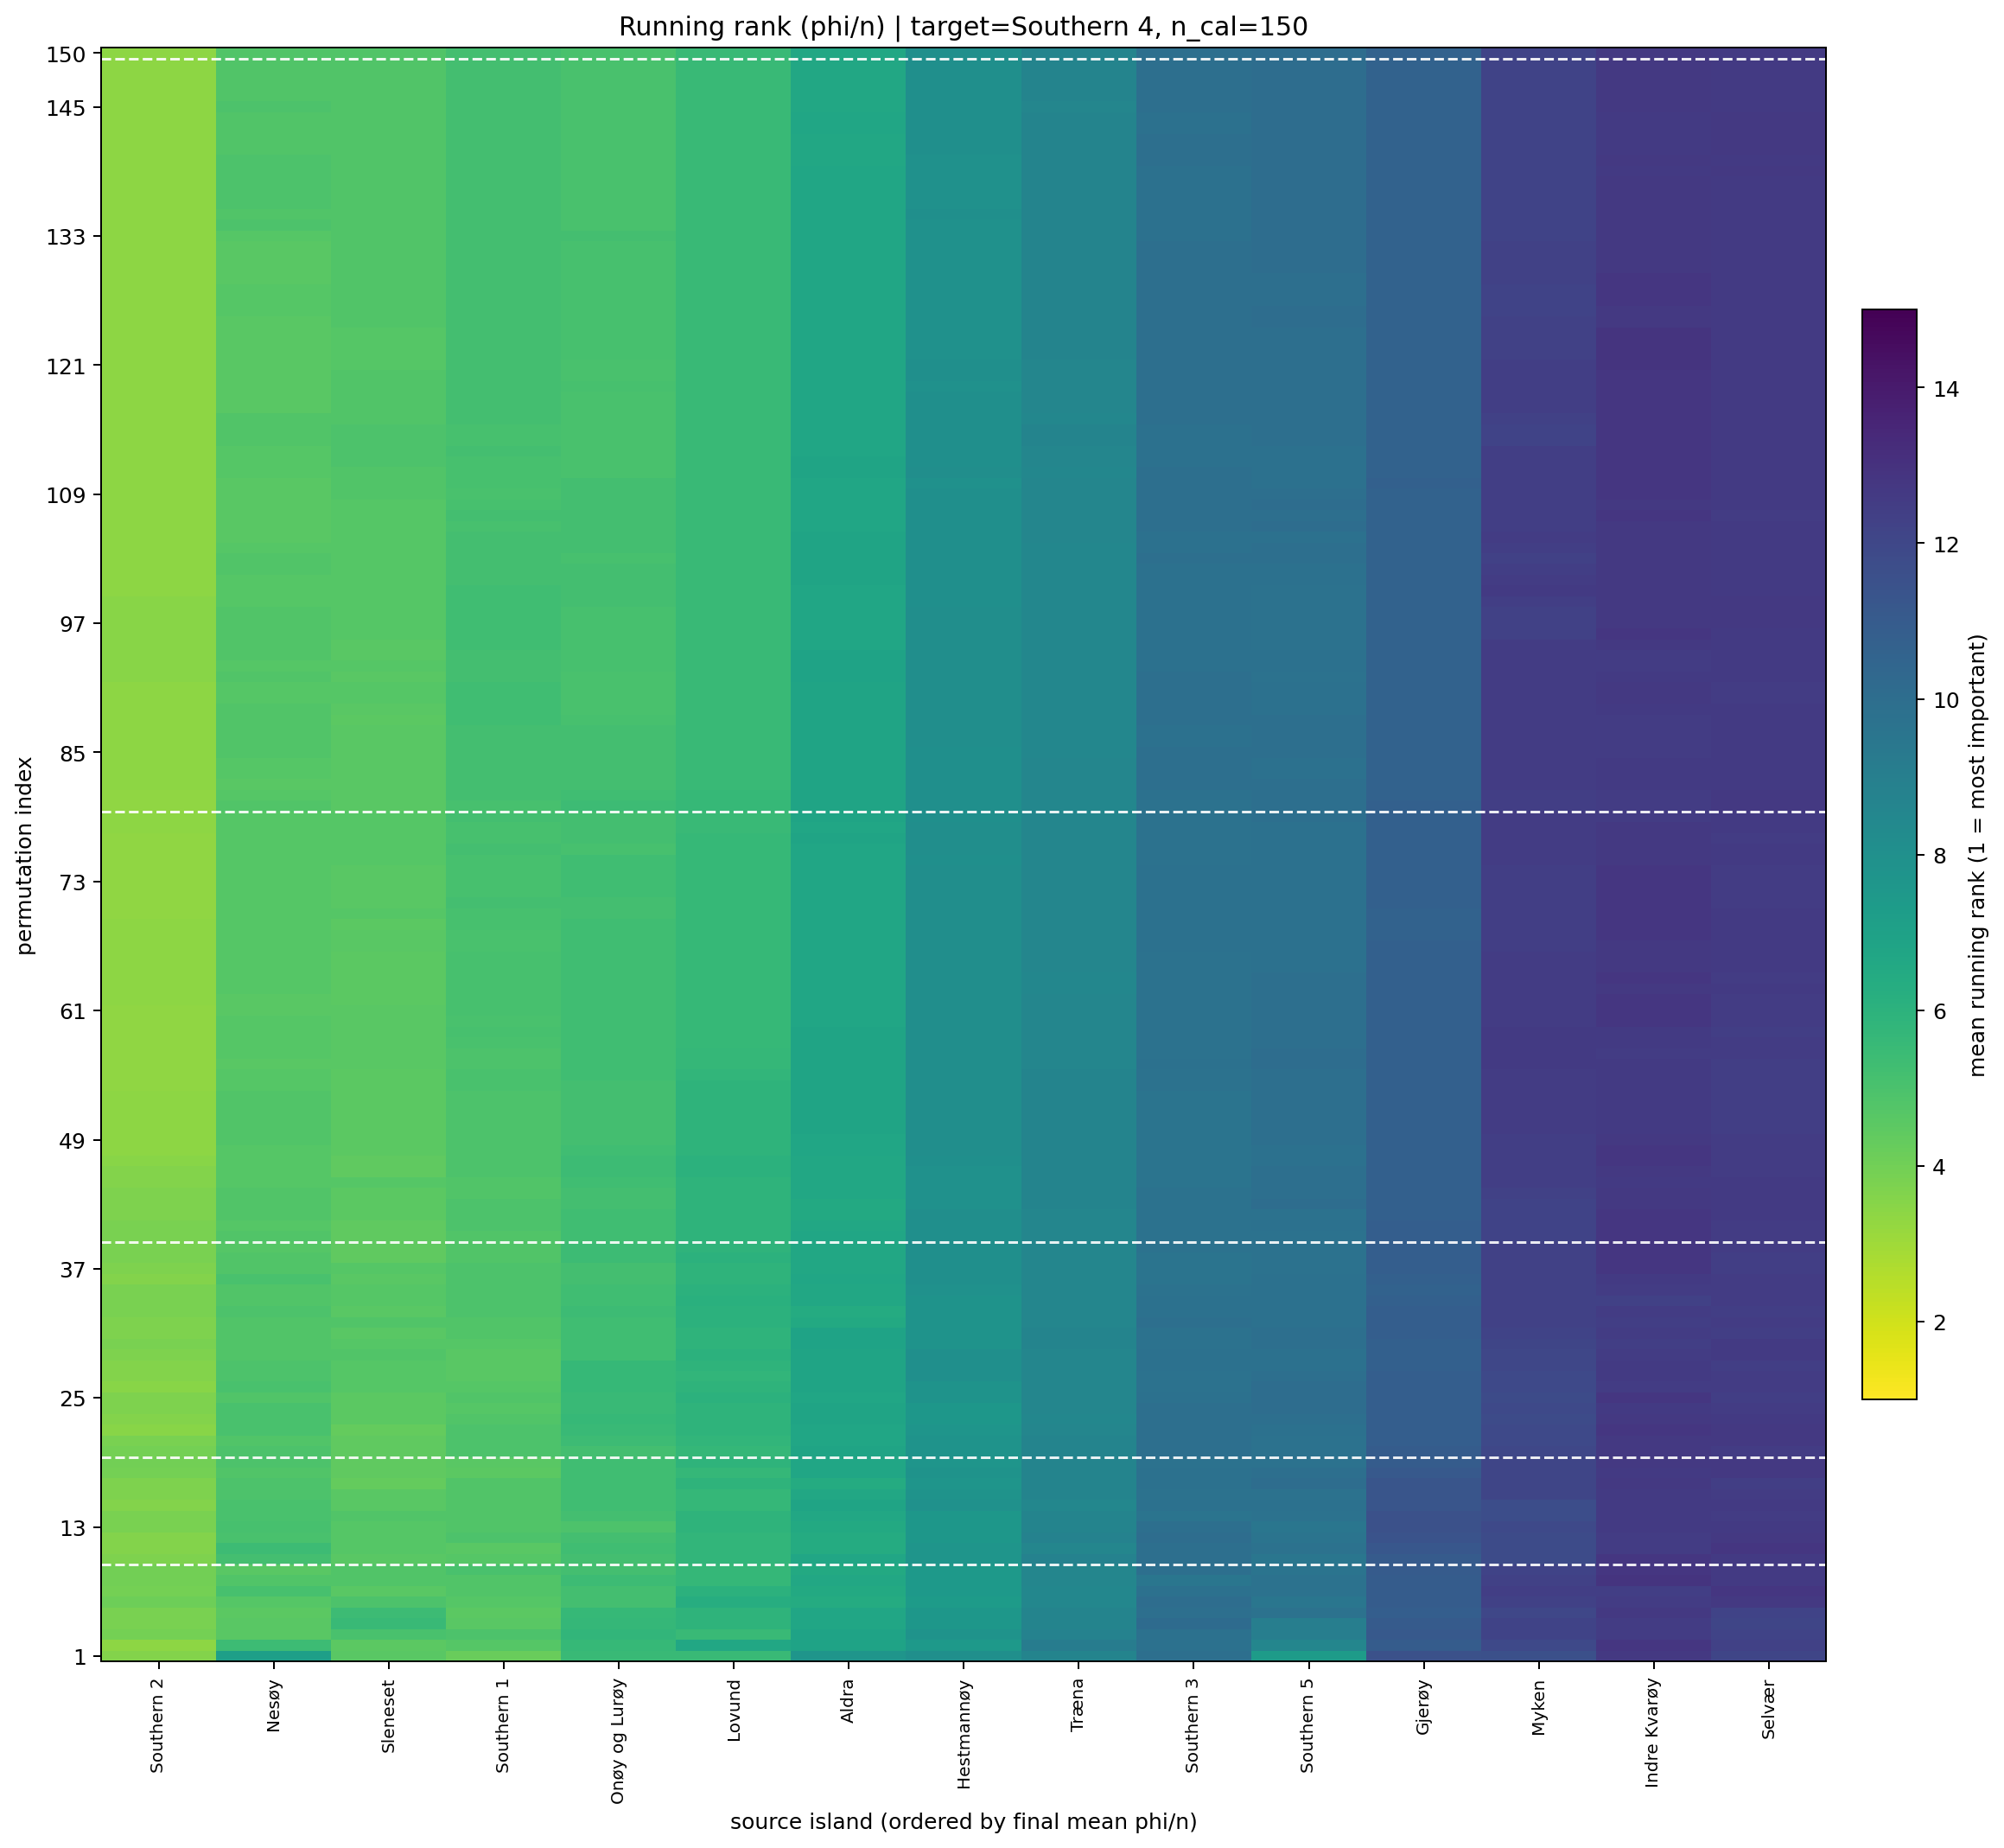

The file beside this chart, header and first rows:
target_island, n_cal_samples, permutation_index, source_island, source_island_name, rank_mean, rank_std, phi_per_ind_mean, n_repeats
14, 150.0, 1, 12, Southern 2, 3.6, 3.438, 0.0002051, 10
14, 150.0, 1, 11, Southern 1, 4.2, 3.011, 0.0001262, 10
14, 150.0, 1, 9, Sleneset, 4.6, 2.366, 0.0001032, 10
14, 150.0, 1, 7, Onøy og Lurøy, 5.5, 3.1, 7.369723954418959e-05, 10
14, 150.0, 1, 8, Lovund, 5.5, 2.506, 7.159022659733243e-05, 10
14, 150.0, 1, 0, Nesøy, 7.1, 3.348, 0.0001143, 10
14, 150.0, 1, 15, Southern 5, 7.3, 5.87, 7.707251519864545e-05, 10
14, 150.0, 1, 10, Aldra, 7.7, 3.561, -6.5946742638187e-06, 10
14, 150.0, 1, 5, Hestmannøy, 8.0, 2.944, 1.8794698441778266e-05, 10
14, 150.0, 1, 2, Træna, 8.7, 3.683, -1.5315092897621817e-05, 10
14, 150.0, 1, 13, Southern 3, 9.9, 3.213, -3.4799909562256815e-05, 10
14, 150.0, 1, 4, Gjerøy, 11.5, 1.434, -4.759144706934352e-05, 10
14, 150.0, 1, 1, Myken, 11.6, 3.658, -5.52302127057174e-05, 10
14, 150.0, 1, 3, Selvær, 12.1, 3.929, -0.0001515, 10
14, 150.0, 1, 6, Indre Kvarøy, 12.7, 2.312, -0.0001154, 10
14, 150.0, 2, 12, Southern 2, 3.4, 3.718, 0.0002201, 10
14, 150.0, 2, 9, Sleneset, 4.5, 2.369, 0.0001052, 10
14, 150.0, 2, 11, Southern 1, 4.7, 3.302, 0.000107, 10
14, 150.0, 2, 0, Nesøy, 5.4, 3.062, 0.0001644, 10
14, 150.0, 2, 7, Onøy og Lurøy, 5.6, 2.271, 8.068938561636948e-05, 10
14, 150.0, 2, 8, Lovund, 6.6, 2.171, 5.6474947003622495e-05, 10
14, 150.0, 2, 10, Aldra, 6.9, 4.408, 2.2073400338093897e-05, 10
14, 150.0, 2, 5, Hestmannøy, 7.5, 2.677, 2.4430678252449926e-05, 10
14, 150.0, 2, 15, Southern 5, 8.6, 5.621, -1.8131522229330082e-05, 10
14, 150.0, 2, 2, Træna, 9.1, 3.843, -5.70911073204546e-06, 10
14, 150.0, 2, 13, Southern 3, 9.8, 3.36, -2.778274102448178e-05, 10
14, 150.0, 2, 4, Gjerøy, 10.9, 1.524, -4.1893670523908614e-05, 10
14, 150.0, 2, 1, Myken, 11.9, 3.281, -0.0001002, 10
14, 150.0, 2, 3, Selvær, 12.3, 3.974, -0.0001276, 10
14, 150.0, 2, 6, Indre Kvarøy, 12.8, 1.932, -0.000123, 10
14, 150.0, 3, 12, Southern 2, 3.9, 3.755, 0.0001956, 10
14, 150.0, 3, 0, Nesøy, 4.6, 2.797, 0.0001526, 10
14, 150.0, 3, 11, Southern 1, 4.9, 3.107, 0.0001128, 10
14, 150.0, 3, 9, Sleneset, 5.0, 3.197, 0.0001297, 10
14, 150.0, 3, 8, Lovund, 5.5, 2.415, 7.202266766095523e-05, 10
14, 150.0, 3, 7, Onøy og Lurøy, 5.8, 2.658, 7.330507099373691e-05, 10
14, 150.0, 3, 10, Aldra, 6.9, 4.228, 2.5590802815231364e-05, 10
14, 150.0, 3, 5, Hestmannøy, 7.8, 2.658, 2.154571721874862e-05, 10
14, 150.0, 3, 2, Træna, 8.8, 3.553, 2.7524830781698184e-06, 10
14, 150.0, 3, 15, Southern 5, 9.0, 5.497, -2.3221381653933974e-05, 10
14, 150.0, 3, 13, Southern 3, 9.8, 2.7, -2.5058357644647604e-05, 10
14, 150.0, 3, 4, Gjerøy, 11.1, 1.449, -4.9785353311513765e-05, 10
14, 150.0, 3, 1, Myken, 12.2, 3.12, -0.0001093, 10
14, 150.0, 3, 3, Selvær, 12.2, 4.264, -0.0001097, 10
14, 150.0, 3, 6, Indre Kvarøy, 12.5, 2.759, -0.0001102, 10
14, 150.0, 4, 12, Southern 2, 3.8, 3.824, 0.0002008, 10
14, 150.0, 4, 0, Nesøy, 4.6, 2.989, 0.0001273, 10
14, 150.0, 4, 11, Southern 1, 4.6, 3.026, 0.00012, 10
14, 150.0, 4, 9, Sleneset, 5.5, 3.375, 0.0001143, 10
14, 150.0, 4, 7, Onøy og Lurøy, 5.7, 2.359, 7.069477473295459e-05, 10
14, 150.0, 4, 8, Lovund, 5.9, 2.644, 5.777878112467684e-05, 10
14, 150.0, 4, 10, Aldra, 6.7, 4.423, 3.939323668546273e-05, 10
14, 150.0, 4, 5, Hestmannøy, 7.6, 2.836, 2.1835573872351305e-05, 10
14, 150.0, 4, 2, Træna, 8.7, 3.268, 9.583626741539019e-06, 10
14, 150.0, 4, 15, Southern 5, 9.0, 5.457, -2.5103690914169606e-05, 10
14, 150.0, 4, 13, Southern 3, 10.1, 2.767, -2.860955120105014e-05, 10
14, 150.0, 4, 4, Gjerøy, 11.0, 1.7, -4.6899401257284126e-05, 10
14, 150.0, 4, 3, Selvær, 12.1, 3.929, -0.0001158, 10
14, 150.0, 4, 1, Myken, 12.2, 3.225, -0.0001051, 10
14, 150.0, 4, 6, Indre Kvarøy, 12.5, 2.759, -0.000113, 10
... 2,190 more rows
